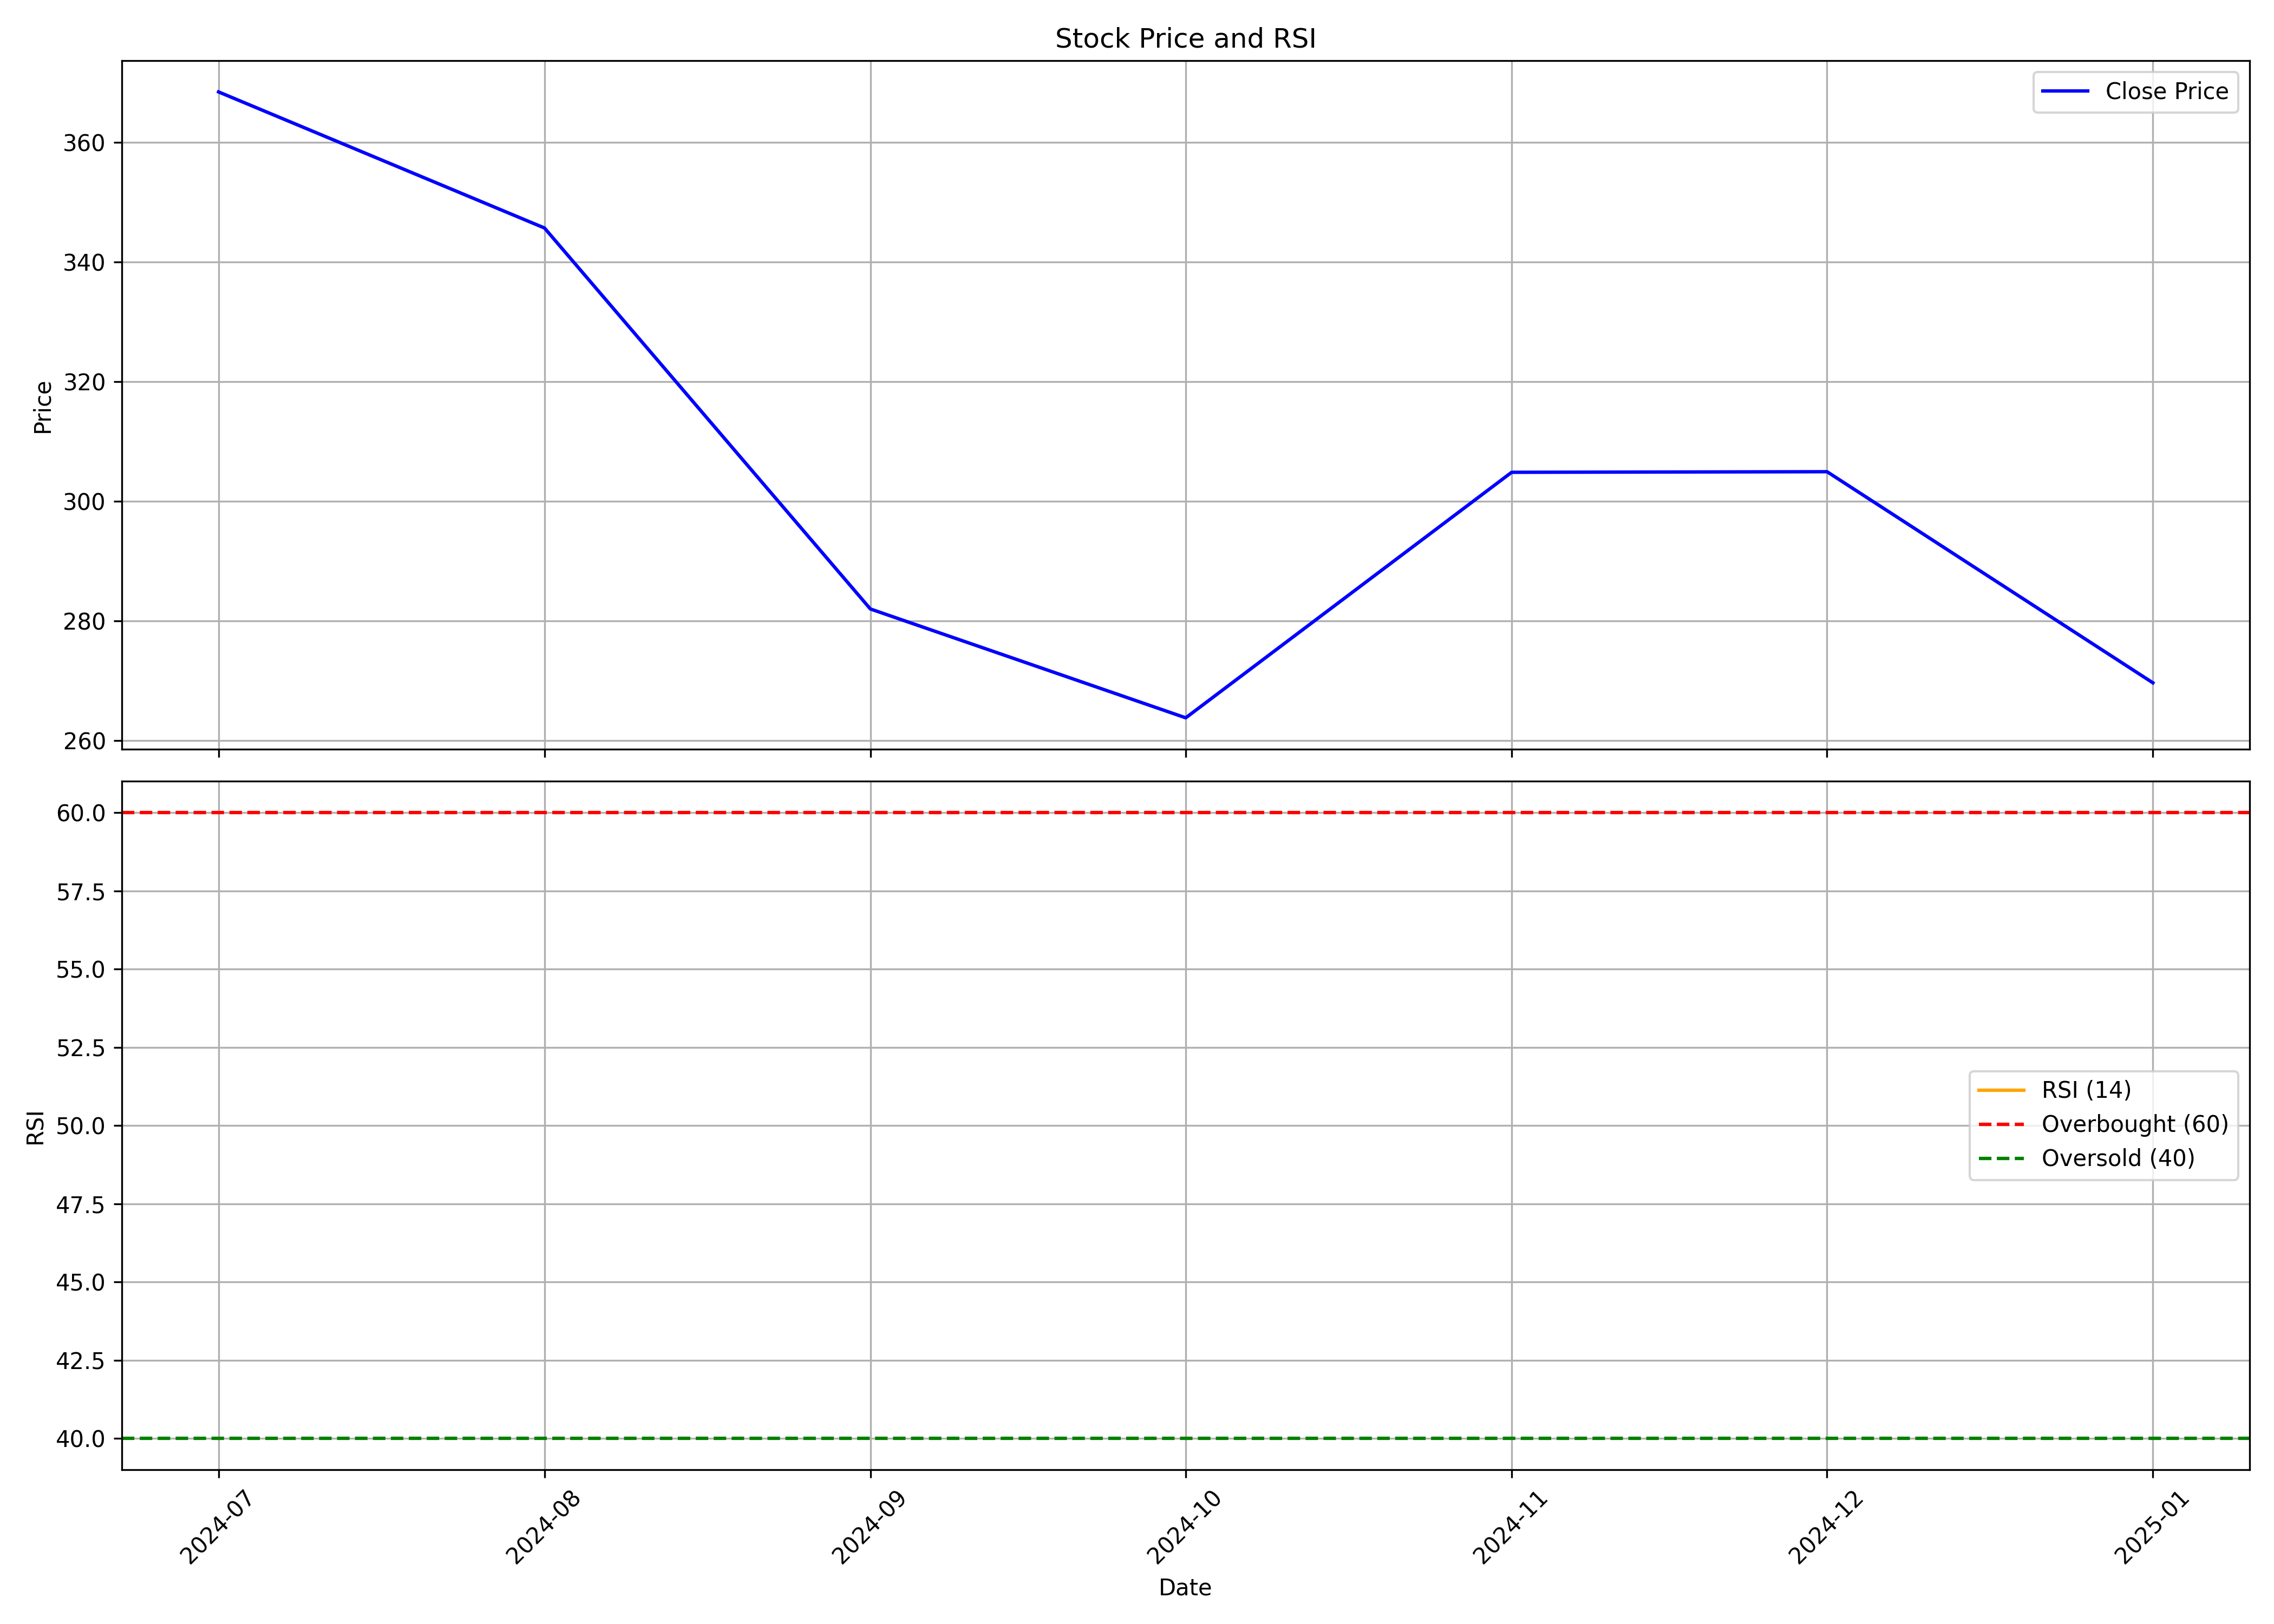

The table this chart was drawn from, first rows:
, Unnamed: 0.1, Unnamed: 0, date, symbol, open, high, low, close, volume, rsi
0, 0, 0, 2024-07-01, DEEDEV, 323.0, 400.0, 314.0, 368.5, 25980968, 
1, 1, 1, 2024-08-01, DEEDEV, 369.9, 379.0, 342.1, 345.7, 8120391, 
2, 2, 2, 2024-09-01, DEEDEV, 348.2, 348.2, 275.4, 282.0, 6383466, 
3, 3, 3, 2024-10-01, DEEDEV, 282.8, 288, 225.6, 263.8, 3501399, 
4, 4, 4, 2024-11-01, DEEDEV, 270.0, 320.0, 254.0, 304.9, 7692667, 
5, 5, 5, 2024-12-01, DEEDEV, 307.0, 360.0, 302, 305, 6959061, 
6, 6, 6, 2025-01-01, DEEDEV, 306.0, 322.0, 261, 269.6, 2545134, 
